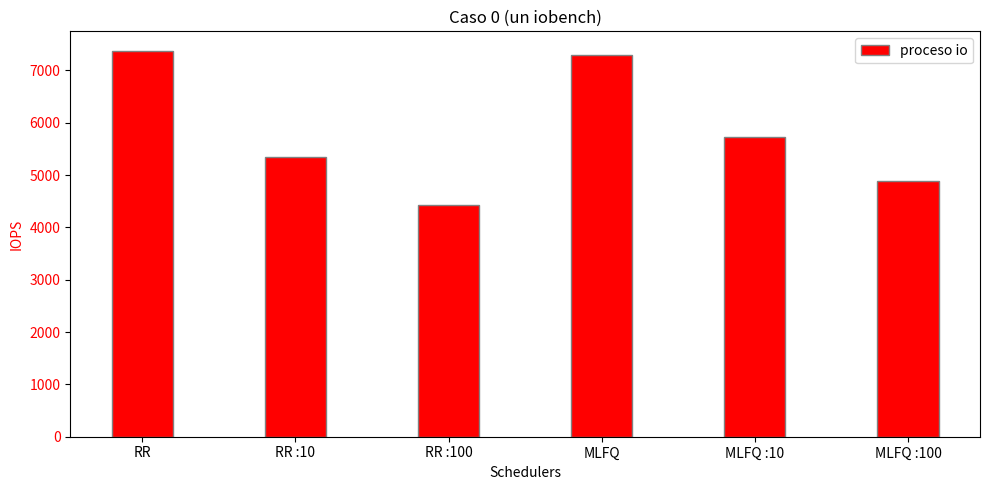
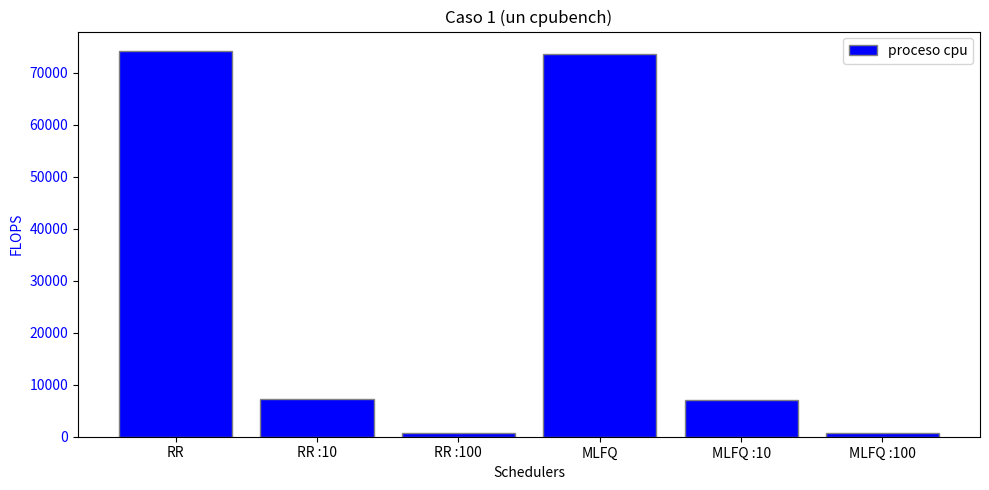
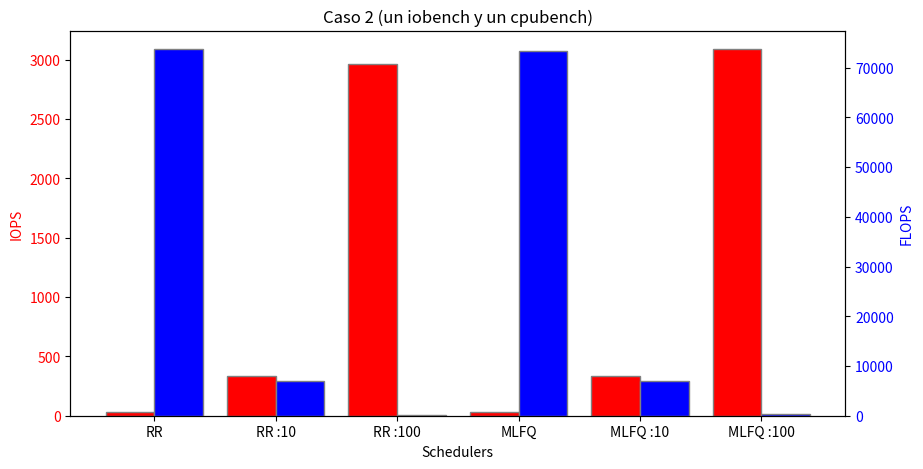
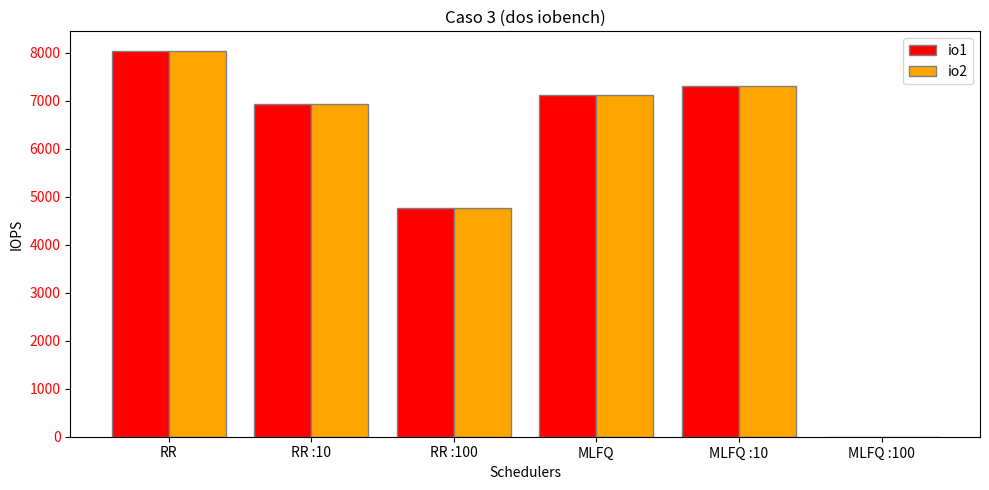
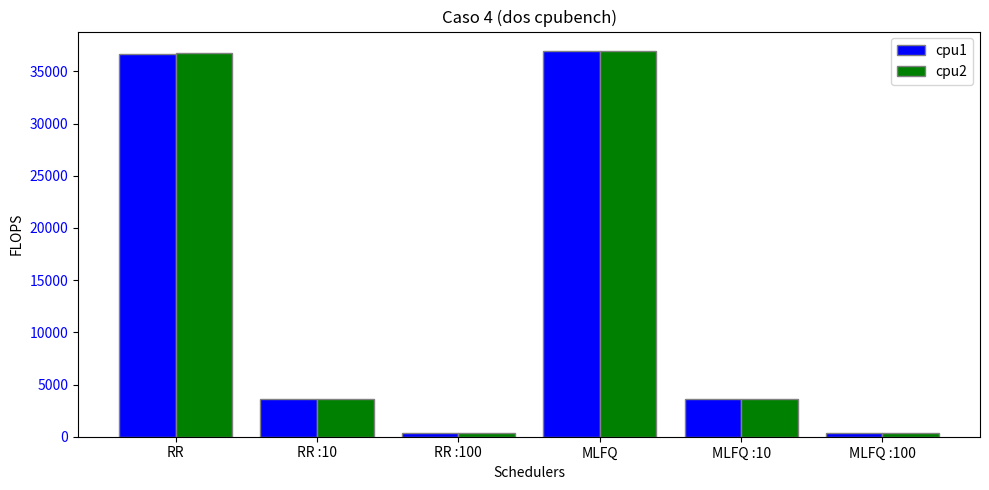

Generate these figures, in order, with matplotlib:
import matplotlib.pyplot as plt
import numpy as np
import pandas as pd
from io import StringIO

scheds = ['RR', 'RR :10', 'RR :100', 'MLFQ', 'MLFQ :10', 'MLFQ :100']

# [redacted]
## Son los promedios de KFLOPS/IOPS de cada caso en cada scheduler
caso_0 = [7377.29, 5347.53, 4434.78, 7291.73, 5718.8, 4889.19]

caso_1 = [74213.625, 7284.066, 633.13, 73597.5, 7141.93, 642]

caso_2_io = [32.82, 332.730, 2966.3125, 32.76, 332.73, 3088.33]
caso_2_cpu = [73753, 6929.37, 169.6, 73332.8, 6929.76, 341.13]

caso_3_io1 = [8047.70, 6939.16, 4761.37, 7490.65, 7329.23, 0]
caso_3_io2 = [8043.55, 6931.53, 4766.59, 7112.5, 7304.23,  0]

caso_4_cpu1 = [36652.35, 3643.31, 315.07, 36966.69, 3642.03, 320.94]
caso_4_cpu2 = [36794.83, 3658.07, 327.48, 36941.79, 3638.45, 320.94]

## Caso 0
fig0, ax1 = plt.subplots(figsize = (10,5))  #preparo el plot
plt.title('Caso 0 (un iobench)')

ax1.set_xlabel('Schedulers')         #label de la X
ax1.set_ylabel('IOPS', color='red')  #label de la y
ax1.bar(scheds, caso_0,color = 'red', edgecolor ='grey' , width=-0.4, label='proceso io')  #grafico 
ax1.tick_params(axis ='y', labelcolor = 'red')              #colorcitos


plt.legend()
plt.tight_layout()

plt.show()

################## CASO 1 ########################33
fig0, ax1 = plt.subplots(figsize = (10,5))  #preparo el plot
plt.title('Caso 1 (un cpubench)')

ax1.set_xlabel('Schedulers')         #label de la X
ax1.set_ylabel('FLOPS', color='blue')  #label de la y
ax1.bar(scheds, caso_1,color = 'blue', edgecolor ='grey', label='proceso cpu')  #grafico 
ax1.tick_params(axis ='y', labelcolor = 'blue')              #colorcitos al eje

plt.title('Caso 1 (un cpubench)')
plt.legend()
plt.tight_layout()

plt.show()


###################3 CASO 2 ########################333
fig0, ax1 = plt.subplots(figsize = (10,5)) 
plt.title('Caso 2 (un iobench y un cpubench)')

ax1.set_xlabel('Schedulers')
ax1.set_ylabel('IOPS', color='red')
ax1.bar(scheds, caso_2_io,color = 'red', edgecolor ='grey', width=-0.4,align='edge') #no tienen label porque se bugean ARREGLAR
#explico los parametros, (x,y, color, color de borde, ancho negativo y aling edge asi esta a la izquierda, y un label)
ax1.tick_params(axis ='y', labelcolor = 'red')

ax2 = ax1.twinx() ##doble eje y
  
ax2.set_ylabel('FLOPS', color = 'blue') 
ax2.bar(scheds, caso_2_cpu, color = 'blue', edgecolor ='grey', width=0.4,align='edge') #idem que arriba ARREGLAR
ax2.tick_params(axis ='y', labelcolor = 'blue') 


######################### CASO 3 ######################
fig0, ax1 = plt.subplots(figsize = (10,5)) 
plt.title('Caso 3 (dos iobench)')

ax1.set_xlabel('Schedulers')
ax1.set_ylabel('IOPS')
ax1.bar(scheds, caso_3_io2,color = 'red', edgecolor ='grey', width=-0.4,align='edge', label="io1") 
ax1.tick_params(axis ='y', labelcolor = 'red')

ax1.bar(scheds, caso_3_io2, color = 'orange', edgecolor ='grey', width=0.4,align='edge', label='io2') 
 
plt.tight_layout()
plt.legend()

plt.show()

################################# CASO 4 ###############3
fig0, ax1 = plt.subplots(figsize = (10,5)) 
plt.title('Caso 4 (dos cpubench)')

ax1.set_xlabel('Schedulers')
ax1.set_ylabel('FLOPS')
ax1.bar(scheds, caso_4_cpu1,color = 'blue', edgecolor ='grey', width=-0.4,align='edge', label="cpu1") 
ax1.tick_params(axis ='y', labelcolor = 'blue')

ax1.bar(scheds, caso_4_cpu2, color = 'green', edgecolor ='grey', width=0.4,align='edge', label='cpu2') 
 
plt.tight_layout()
plt.legend()

plt.show()